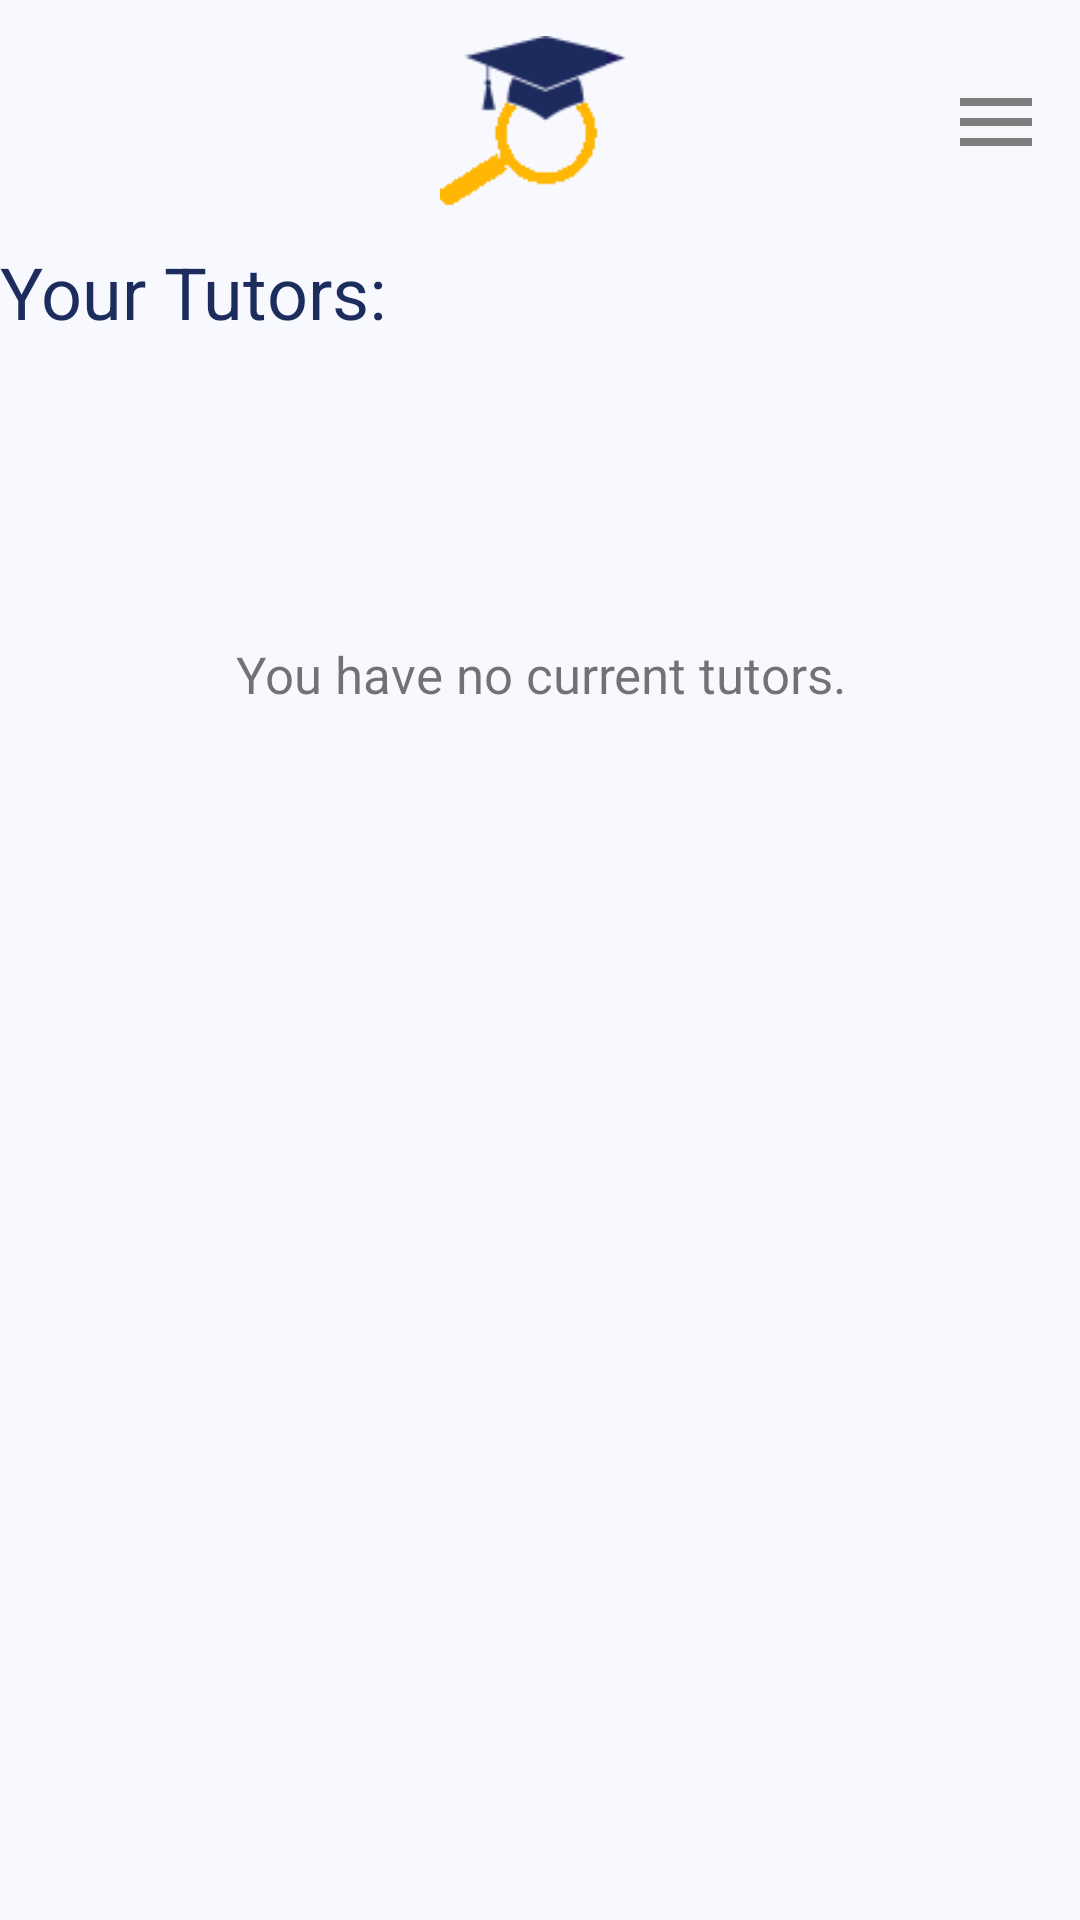

Reconstruct the res/layout file that produces this screen, plus the resources it refers to.
<!-- AndroidManifest.xml: application theme Theme.TutorFinderApp -->
<!-- res/layout/activity_view_tutee_list_of_tutors.xml -->
<?xml version="1.0" encoding="utf-8"?>
<androidx.drawerlayout.widget.DrawerLayout xmlns:android="http://schemas.android.com/apk/res/android"
    xmlns:app="http://schemas.android.com/apk/res-auto"
    xmlns:tools="http://schemas.android.com/tools"
    android:layout_width="match_parent"
    android:layout_height="match_parent"
    android:orientation="vertical"
    android:id="@+id/drawer_layout"
    tools:context=".Homepage">

    <LinearLayout
        android:layout_width="match_parent"

        android:layout_height="match_parent"
        android:background="#F8F8FF"
        android:orientation="vertical"
        tools:context=".ViewTuteeListOfTutors">

        <include layout="@layout/main_toolbar" />

        <TextView
            android:id="@+id/textView6"
            android:layout_width="match_parent"
            android:layout_height="wrap_content"
            android:text="Your Tutors:"
            android:textColor="#1C2C5C"
            android:textSize="24sp" />

        <TextView
            android:id="@+id/noTutorMessageTv"
            android:layout_width="match_parent"
            android:layout_height="wrap_content"
            android:gravity="center"
            android:paddingTop="100dp"
            android:text="You have no current tutors."
            android:textSize="17sp" />

        <androidx.recyclerview.widget.RecyclerView
            android:id="@+id/tutee_profile_tutor_list_rv"
            android:layout_width="match_parent"
            android:layout_height="match_parent" />
    </LinearLayout>

    <RelativeLayout
        android:layout_width="300dp"
        android:layout_height="match_parent"
        android:layout_gravity="end"
        android:background="@color/white">

        <include
            layout="@layout/main_nav_drawer_tutee"></include>
    </RelativeLayout>

</androidx.drawerlayout.widget.DrawerLayout>
<!-- res/layout/main_toolbar.xml (included above) -->
<?xml version="1.0" encoding="utf-8"?>
<LinearLayout xmlns:android="http://schemas.android.com/apk/res/android"
    xmlns:app="http://schemas.android.com/apk/res-auto"
    android:layout_width="match_parent"
    android:layout_height="wrap_content"
    android:background="#F8F8FF"
    android:gravity="center"
    android:orientation="horizontal"
    android:padding="12dp">

    <ImageView
        android:id="@+id/imageView5"
        android:layout_width="wrap_content"
        android:layout_height="57dp"
        android:layout_marginStart="30dp"
        android:layout_weight="1"
        app:srcCompat="@drawable/tutor_icon" />

    <ImageView
        android:layout_width="wrap_content"
        android:layout_height="57dp"
        android:onClick="ClickMenu"
        android:src="@drawable/ic_baseline_menu_24" />


</LinearLayout>
<!-- res/layout/main_nav_drawer_tutee.xml (included above) -->
<?xml version="1.0" encoding="utf-8"?>
<LinearLayout xmlns:android="http://schemas.android.com/apk/res/android"
    xmlns:app="http://schemas.android.com/apk/res-auto"
    android:layout_width="match_parent"
    android:layout_height="match_parent"
    android:background="#F8F8FF"
    android:orientation="vertical">

    <ImageView
        android:layout_width="match_parent"
        android:layout_height="80dp"
        android:layout_margin="16dp"
        android:onClick="ClickLogo"
        android:src="@drawable/tutor_icon"></ImageView>

    <TextView
        android:id="@+id/textView29"
        android:layout_width="match_parent"
        android:layout_height="wrap_content"
        android:fontFamily="sans-serif-condensed"
        android:gravity="center"
        android:text="Turo-Turo"
        android:textColor="#1C2C5C"
        android:textSize="25dp" />

    <View
        android:layout_width="match_parent"
        android:layout_height="1dp"
        android:layout_marginTop="16dp"
        android:layout_marginBottom="16dp"
        android:background="#636363"></View>

    <LinearLayout
        android:layout_width="match_parent"
        android:layout_height="wrap_content"
        android:gravity="center_vertical"
        android:onClick="ClickHome"
        android:orientation="horizontal">

        <TextView
            android:layout_width="0dp"
            android:layout_height="wrap_content"
            android:layout_marginStart="16dp"
            android:layout_weight="1"
            android:padding="12dp"
            android:text="Home"></TextView>

        <ImageView
            android:layout_width="35dp"
            android:layout_height="35dp"
            android:layout_marginEnd="48dp"
            android:src="@drawable/ic_baseline_home_24"></ImageView>
    </LinearLayout>

    <LinearLayout
        android:layout_width="match_parent"
        android:layout_height="wrap_content"
        android:gravity="center_vertical"
        android:onClick="ClickProfile"
        android:orientation="horizontal">

        <TextView
            android:layout_width="0dp"
            android:layout_height="wrap_content"
            android:layout_marginStart="16dp"
            android:layout_weight="1"
            android:padding="12dp"
            android:text="View Profile"></TextView>

        <ImageView
            android:layout_width="35dp"
            android:layout_height="35dp"
            android:layout_marginEnd="48dp"
            android:src="@drawable/ic_baseline_person_24"></ImageView>
    </LinearLayout>

    <LinearLayout
        android:layout_width="match_parent"
        android:layout_height="wrap_content"
        android:gravity="center_vertical"
        android:onClick="ClickCurrentTutors"
        android:orientation="horizontal">

        <TextView
            android:layout_width="0dp"
            android:layout_height="wrap_content"
            android:layout_marginStart="16dp"
            android:layout_weight="1"
            android:padding="12dp"
            android:text="Current Tutors"></TextView>

        <ImageView
            android:layout_width="35dp"
            android:layout_height="35dp"
            android:layout_marginEnd="48dp"
            android:padding="2dp"
            android:src="@drawable/ic_blackboard"
            app:tint="#8ECAE6"></ImageView>
    </LinearLayout>

    <LinearLayout
        android:layout_width="match_parent"
        android:layout_height="wrap_content"
        android:gravity="center_vertical"
        android:onClick="ClickLogout"
        android:orientation="horizontal">

        <TextView
            android:layout_width="0dp"
            android:layout_height="wrap_content"
            android:layout_marginStart="16dp"
            android:layout_weight="1"
            android:padding="12dp"
            android:text="Logout"></TextView>

        <ImageView
            android:layout_width="35dp"
            android:layout_height="35dp"
            android:layout_marginEnd="48dp"
            android:padding="3dp"
            android:src="@drawable/ic_logout"
            app:tint="#8ECAE6"></ImageView>
    </LinearLayout>
</LinearLayout>
<!-- resources referenced by this layout -->
<resources>
  <!-- drawable ic_baseline_home_24 (drawable) -->
  <vector android:height="24dp" android:tint="#8ECAE6"
      android:viewportHeight="24" android:viewportWidth="24"
      android:width="24dp" xmlns:android="http://schemas.android.com/apk/res/android">
      <path android:fillColor="@android:color/white" android:pathData="M10,20v-6h4v6h5v-8h3L12,3 2,12h3v8z"/>
  </vector>
  <!-- drawable ic_baseline_menu_24 (drawable) -->
  <vector android:height="32dp" android:tint="#7D7D7D"
      android:viewportHeight="24" android:viewportWidth="24"
      android:width="32dp" xmlns:android="http://schemas.android.com/apk/res/android">
      <path android:fillColor="@android:color/white" android:pathData="M3,18h18v-2L3,16v2zM3,13h18v-2L3,11v2zM3,6v2h18L21,6L3,6z"/>
  </vector>
  <!-- drawable ic_baseline_person_24 (drawable) -->
  <vector android:height="24dp" android:tint="#8ECAE6"
      android:viewportHeight="24" android:viewportWidth="24"
      android:width="24dp" xmlns:android="http://schemas.android.com/apk/res/android">
      <path android:fillColor="@android:color/white" android:pathData="M12,12c2.21,0 4,-1.79 4,-4s-1.79,-4 -4,-4 -4,1.79 -4,4 1.79,4 4,4zM12,14c-2.67,0 -8,1.34 -8,4v2h16v-2c0,-2.66 -5.33,-4 -8,-4z"/>
  </vector>
  <!-- drawable ic_blackboard (drawable) -->
  <vector android:height="24dp" android:viewportHeight="512"
      android:viewportWidth="512" android:width="24dp" xmlns:android="http://schemas.android.com/apk/res/android">
      <path android:fillColor="#FF000000" android:pathData="m492,38h-371.828c-11.043,0 -20,8.953 -20,20v142.297c-38.871,9.078 -67.914,44.02 -67.914,85.617 0,25.238 10.695,48.023 27.785,64.07 -35.867,20.816 -60.043,59.645 -60.043,104.016 0,11.047 8.953,20 20,20h200.348c11.043,0 20,-8.953 20,-20 0,-27.023 -8.969,-51.992 -24.086,-72.086h275.738c11.047,0 20,-8.953 20,-20v-303.914c0,-11.047 -8.953,-20 -20,-20zM120.172,238c26.422,0 47.914,21.492 47.914,47.914 0,26.422 -21.492,47.914 -47.914,47.914 -26.418,0 -47.914,-21.492 -47.914,-47.914 0,-26.422 21.496,-47.914 47.914,-47.914zM42.523,434c8.906,-34.563 40.344,-60.172 77.648,-60.172s68.742,25.609 77.648,60.172zM472,341.914h-284.109c12.609,-15.219 20.195,-34.738 20.195,-56 0,-41.598 -29.039,-76.539 -67.914,-85.617v-122.297h331.828zM472,341.914"/>
  </vector>
  <!-- drawable tutor_icon: png bitmap (drawable, 1598 bytes) -->
  <style name="Theme.TutorFinderApp" parent="Theme.MaterialComponents.DayNight.NoActionBar">
          
          <item name="colorPrimary">#219EBC</item>
          <item name="colorPrimaryVariant">@color/purple_700</item>
          <item name="colorOnPrimary">@color/white</item>
          
          <item name="colorSecondary">@color/teal_200</item>
          <item name="colorSecondaryVariant">@color/teal_700</item>
          <item name="colorOnSecondary">@color/black</item>
          
          <item name="android:statusBarColor" tools:targetApi="l">#1C2C5C</item>
          
      </style>
  <!-- not gathered from this repository: default colours our renderer supplied (Android Studio template values) -->
  <color name="purple_700">#FF3700B3</color>
  <color name="teal_200">#FF03DAC5</color>
  <color name="teal_700">#FF018786</color>
  <color name="black">#FF000000</color>
  <color name="white">#FFFFFFFF</color>
</resources>
